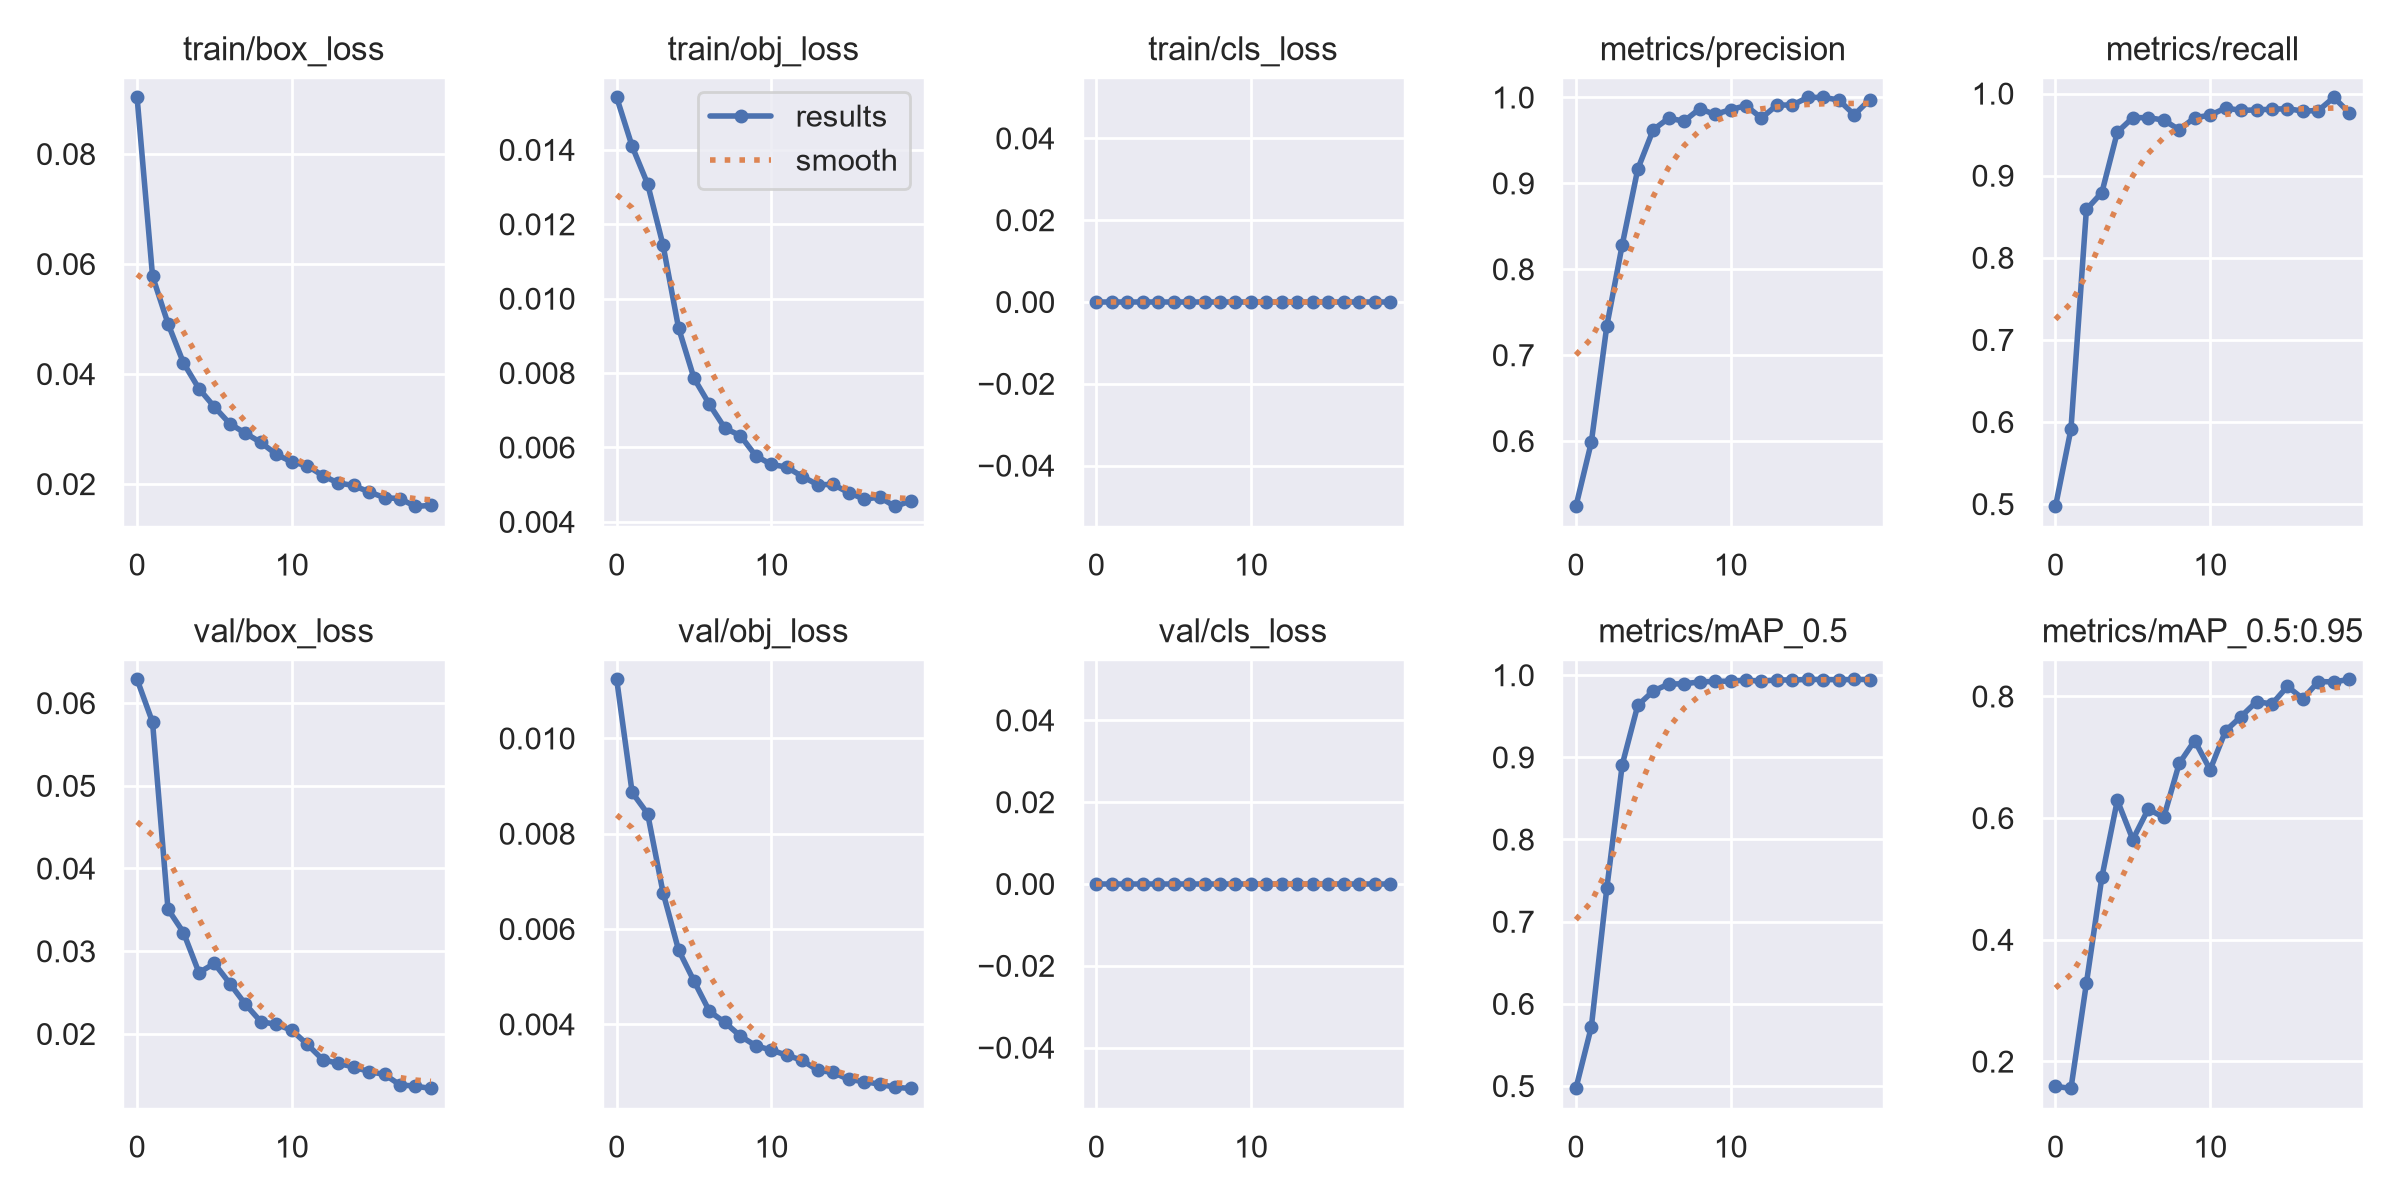

The table this chart was drawn from, first rows:
epoch, train/box_loss, train/obj_loss, train/cls_loss, metrics/precision, metrics/recall, metrics/mAP_0.5, metrics/mAP_0.5:0.95, val/box_loss, val/obj_loss, val/cls_loss, x/lr0, x/lr1, x/lr2
0, 0.09029, 0.01541, 0, 0.5238, 0.4971, 0.497, 0.1592, 0.06287, 0.01124, 0, 0.07004, 0.003328, 0.003328
1, 0.05778, 0.01409, 0, 0.5987, 0.5912, 0.572, 0.1556, 0.05769, 0.008864, 0, 0.03971, 0.006332, 0.006332
2, 0.04915, 0.01308, 0, 0.7339, 0.8588, 0.7407, 0.3286, 0.03508, 0.00842, 0, 0.009055, 0.009006, 0.009006
3, 0.04201, 0.01143, 0, 0.8286, 0.8794, 0.8912, 0.5028, 0.03226, 0.006761, 0, 0.008515, 0.008515, 0.008515
4, 0.03734, 0.009214, 0, 0.9164, 0.9529, 0.9631, 0.6293, 0.02741, 0.005561, 0, 0.008515, 0.008515, 0.008515
5, 0.03401, 0.007858, 0, 0.9623, 0.9706, 0.9806, 0.5647, 0.02852, 0.004907, 0, 0.00802, 0.00802, 0.00802
6, 0.03095, 0.007154, 0, 0.9758, 0.9706, 0.9891, 0.6148, 0.02608, 0.004272, 0, 0.007525, 0.007525, 0.007525
7, 0.02924, 0.006515, 0, 0.9723, 0.9677, 0.9895, 0.6011, 0.0236, 0.004038, 0, 0.00703, 0.00703, 0.00703
8, 0.02755, 0.006317, 0, 0.9868, 0.9559, 0.9917, 0.6897, 0.02148, 0.003753, 0, 0.006535, 0.006535, 0.006535
9, 0.02541, 0.005771, 0, 0.9802, 0.9706, 0.9924, 0.7273, 0.02115, 0.003548, 0, 0.00604, 0.00604, 0.00604
10, 0.02402, 0.005543, 0, 0.9857, 0.9735, 0.9926, 0.6794, 0.02045, 0.003459, 0, 0.005545, 0.005545, 0.005545
11, 0.02331, 0.005471, 0, 0.9904, 0.9823, 0.9938, 0.7433, 0.01874, 0.00335, 0, 0.00505, 0.00505, 0.00505
12, 0.02154, 0.005217, 0, 0.9759, 0.9794, 0.9927, 0.7669, 0.0169, 0.003244, 0, 0.004555, 0.004555, 0.004555
13, 0.02018, 0.004999, 0, 0.9911, 0.98, 0.9942, 0.7913, 0.01644, 0.003035, 0, 0.00406, 0.00406, 0.00406
14, 0.01974, 0.005004, 0, 0.9911, 0.9809, 0.994, 0.7875, 0.01601, 0.002988, 0, 0.003565, 0.003565, 0.003565
15, 0.01855, 0.004783, 0, 1, 0.9815, 0.9948, 0.8164, 0.01544, 0.002843, 0, 0.00307, 0.00307, 0.00307
16, 0.01753, 0.004611, 0, 1, 0.9786, 0.9946, 0.7961, 0.0151, 0.002797, 0, 0.002575, 0.002575, 0.002575
17, 0.01733, 0.004661, 0, 0.997, 0.9792, 0.9944, 0.8244, 0.01384, 0.002743, 0, 0.00208, 0.00208, 0.00208
18, 0.01591, 0.004412, 0, 0.9797, 0.9953, 0.9947, 0.8238, 0.01368, 0.002678, 0, 0.001585, 0.001585, 0.001585
19, 0.01612, 0.00456, 0, 0.9974, 0.9765, 0.9947, 0.8279, 0.0134, 0.002653, 0, 0.00109, 0.00109, 0.00109
